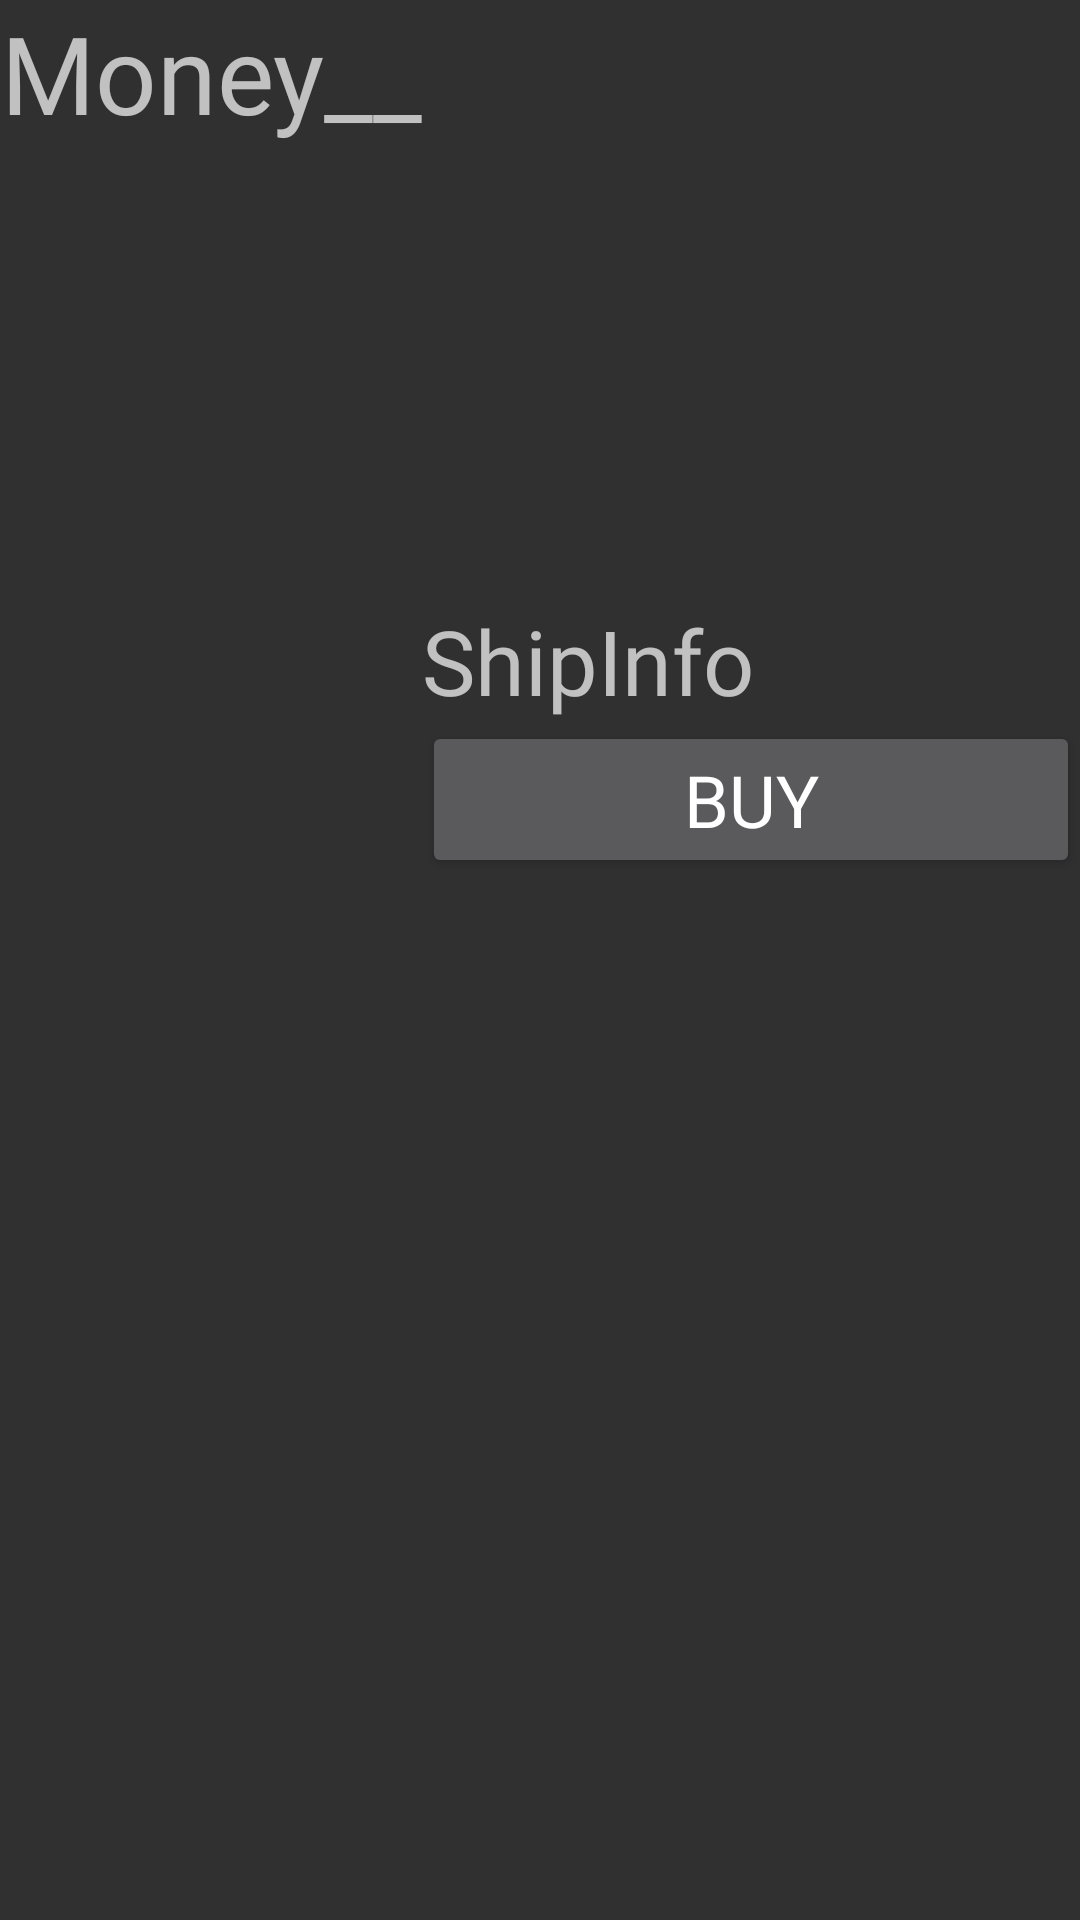

Android layout source for this screen:
<!-- AndroidManifest.xml: application theme Theme.AppCompat.NoActionBar -->
<!-- res/layout/activity_special_shop.xml -->
<?xml version="1.0" encoding="utf-8"?>
<androidx.constraintlayout.widget.ConstraintLayout
    xmlns:android="http://schemas.android.com/apk/res/android"
    xmlns:app="http://schemas.android.com/apk/res-auto"
    xmlns:tools="http://schemas.android.com/tools"
    android:layout_width="match_parent"
    android:layout_height="match_parent">

    <LinearLayout
        android:layout_width="match_parent"
        android:layout_height="match_parent"
        android:orientation="horizontal">

        <LinearLayout
            android:layout_width="wrap_content"
            android:layout_height="match_parent"
            android:orientation="vertical">

            <TextView
                android:id="@+id/moneyShips"
                android:layout_width="wrap_content"
                android:layout_height="wrap_content"
                android:fontFamily="@font/gorgeouspixel"
                android:paddingBottom="20dp"
                android:text="Money__"
                android:textAlignment="center"
                android:textSize="36sp" />

            <ScrollView
                android:layout_width="match_parent"
                android:layout_height="match_parent">

                <LinearLayout
                    android:id="@+id/shipButtons"
                    android:layout_width="match_parent"
                    android:layout_height="wrap_content"
                    android:orientation="vertical"/>
            </ScrollView>

        </LinearLayout>

        <LinearLayout
            android:layout_width="match_parent"
            android:layout_height="match_parent"
            android:orientation="vertical">

            <ImageView
                android:id="@+id/shipImage"
                android:layout_width="match_parent"
                android:layout_height="wrap_content"
                android:paddingTop="100dp"
                android:paddingBottom="100dp"
                app:srcCompat="@drawable/player_texture" />

            <TextView
                android:id="@+id/shipInfo"
                android:layout_width="match_parent"
                android:layout_height="wrap_content"
                android:fontFamily="@font/gorgeouspixel"
                android:text="ShipInfo"
                android:textSize="30sp" />

            <LinearLayout
                android:layout_width="match_parent"
                android:layout_height="match_parent"
                android:orientation="horizontal">

                <Button
                    android:id="@+id/buy_choose_ship"
                    android:layout_width="match_parent"
                    android:layout_height="wrap_content"
                    android:layout_weight="1"
                    android:fontFamily="@font/gorgeouspixel"
                    android:text="Buy"
                    android:textSize="24sp" />

            </LinearLayout>
        </LinearLayout>
    </LinearLayout>

</androidx.constraintlayout.widget.ConstraintLayout>
<!-- resources referenced by this layout -->
<resources>

</resources>
